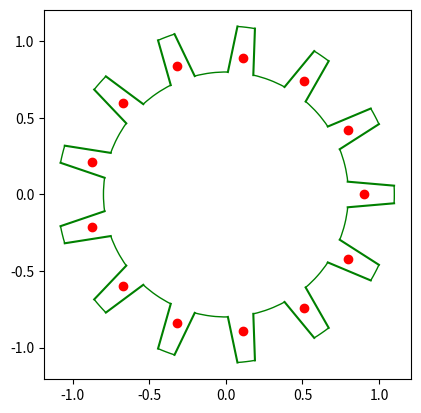

This chart was generated by the following Python code:
#!/usr/bin/env python3
# -*- coding: utf-8 -*-
"""
Created on Sun Oct 15 22:24:06 2017

[redacted]
"""

import matplotlib.pyplot as plt
from matplotlib import patches
from matplotlib.path import Path
import math

fig, ax = plt.subplots()
ax.set_aspect('equal')


center = (0.0, 0.0)
radius = 0.9
radius_inner = 0.8
radius_outer = 1.1

n_cogs = 13
cog_ang_width_inner = 12 
cog_ang_width_outer = 6

ts = [x*(360/n_cogs) for x in range(n_cogs)]

centre_cogs = []

for t in ts:
    x = radius * math.cos(math.radians(t))
    y = radius * math.sin(math.radians(t))
    centre_cogs.append((x, y))
    
    
def circular(t):
    while True:
        for t in ts:
            yield t
tc = circular(t)


t = next(tc)
for idx in ts:    
    th1_inner = t + cog_ang_width_inner/2
    th1_outer = t - cog_ang_width_outer/2
    th2_outer = t + cog_ang_width_outer/2
    
    alpha = (radius_inner * math.cos(math.radians(t - cog_ang_width_inner/2)),
             radius_inner * math.sin(math.radians(t - cog_ang_width_inner/2)))
    
    beta = (radius_outer * math.cos(math.radians(t - cog_ang_width_outer/2)),
            radius_outer* math.sin(math.radians(t - cog_ang_width_outer/2)))
    
    gamma = (radius_outer * math.cos(math.radians(t + cog_ang_width_outer/2)),
             radius_outer * math.sin(math.radians(t + cog_ang_width_outer/2)))

    delta = (radius_inner * math.cos(math.radians(t + cog_ang_width_inner/2)),
             radius_inner * math.sin(math.radians(t + cog_ang_width_inner/2)))    
    
    t = next(tc)
    th2_inner = t - cog_ang_width_inner/2
    a_inner = patches.Arc(center, (radius - 0.1)  * 2, (radius - 0.1) * 2,
                          angle=0, theta1=th1_inner, theta2=th2_inner,
                          color = "green")
    a_outer= patches.Arc(center, (radius_outer)  * 2,
                         (radius_outer) * 2,
                      angle=0, theta1=th1_outer, theta2=th2_outer,
                      color = "green")
    ax.add_patch(a_inner)
    ax.add_patch(a_outer)
    
#    for p in [alpha, beta, gamma, delta]:
#        ax.plot(p[0], p[1], "o", color="b")
    ax.plot([alpha[0], beta[0]], [alpha[1], beta[1]], color="green")
    ax.plot([gamma[0], delta[0]], [gamma[1], delta[1]], color="green")
        


ax.plot([x[0] for x in  centre_cogs],
        [y[1] for y in  centre_cogs],
        "o", color="r")

